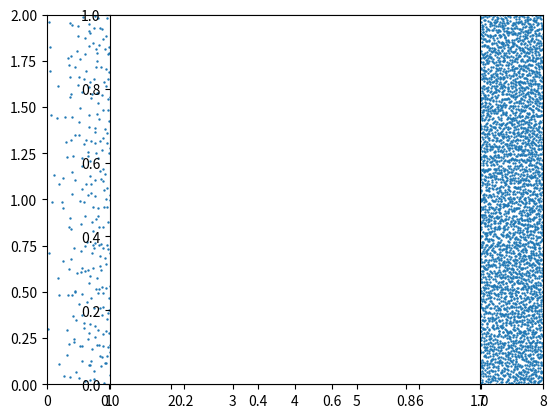

Write the Python code that produced this figure.
import numpy
import matplotlib.pyplot as plt


class Random(object):

    @staticmethod
    def state_from_int3(x, y, d):
        prime0 = 73856093
        prime1 = 471943
        prime2 = 83492791
        return (x * prime0) ^ (y * prime1) ^ (d * prime2)

    @staticmethod
    def combine(state1, state2):
        return max(1, (state1 + state2) % 2147483647)

    @staticmethod
    def generate(state):
        state[0] = (state[0] * 16807) % 2147483647
        return state[0]

    @staticmethod
    def get_canonical(state):
        base = 2147483648.0  # 2147483646.0 gets rounded to 2147483648.0f in float32
        sp = Random.generate(state) - 1.0
        return sp / base

    @staticmethod
    def get_uniform_int(state, n):
        """
        Generates a random integer uniformly in [0, n].
        Assumes n <= 2147483647 (downscaling).
        """
        uerange = n + 1
        urngrange = 2147483647
        scaling = urngrange // uerange
        past = uerange * scaling
        ret = Random.generate(state) - 1
        while (ret >= past):
            ret = Random.generate(state) - 1
        return ret // scaling

    @staticmethod
    def permutation(state, n):
        # Knuth shuffle to generate random permutation
        t = [i for i in range(n)]
        for i in range(n):
            j = Random.get_uniform_int(state, i)
            t[i] = t[j]
            t[j] = i
        return t

    @staticmethod
    def sample_new_point(state, origin_square, length_halfsquare, subidx):
        dx, dy = subidx % 2, subidx // 2
        offset = length_halfsquare * numpy.array([dx, dy], dtype=float)
        random_offset = numpy.array([Random.get_canonical(state), Random.get_canonical(state)])
        return origin_square + random_offset * length_halfsquare + offset


def subdivide_square(origin_square_coarse, coarse_level_length, seeds,
                     density_func, grid_offset, rng_offset):
    ij = numpy.array([0, 0], dtype=int)
    d = 0
    while True:
        length_square = coarse_level_length / float(2**d)
        origin_square = origin_square_coarse + length_square * ij
        length_halfsquare = 0.5 * length_square
        rho = density_func(origin_square + length_halfsquare)
        target_seeds = (length_square ** 2) * rho
        if target_seeds <= 4:
            # 1st case: the cell is a leaf
            idx_offset = grid_offset * 2**d
            rng_seed = Random.state_from_int3(ij[0] + idx_offset[0], ij[1] + idx_offset[1], d)
            rng_state = [Random.combine(rng_seed, rng_offset)]
            shuffled_idx = Random.permutation(rng_state, 4)
            min_samples = int(numpy.floor(target_seeds))
            proba_last = target_seeds - min_samples
            for i in range(min_samples):
                seeds.append(Random.sample_new_point(
                    rng_state, origin_square, length_halfsquare, shuffled_idx[i]))
            if Random.get_canonical(rng_state) <= proba_last and min_samples < 4:
                seeds.append(Random.sample_new_point(
                    rng_state, origin_square, length_halfsquare, shuffled_idx[min_samples]))
            # move up to nodes if required
            while numpy.all(ij % 2) and d > 0:
                d = d - 1
                ij = ij // 2
            if d > 0:
                # move to next seed
                if ij[0] % 2 == 0:
                    ij[0] += 1
                else:
                    ij[0] -= 1
                    ij[1] += 1
            else:
                break
        else:
            # 2nd case: the cell is a node
            d = d + 1
            ij = ij * 2
    return


def generate_seeds(coarse_level_length, extent):
    def density_func(point):
        # grading in x direction
        seed_density_factor = 2000
        return (point[0] / extent[0]) * seed_density_factor  # seeds / mm^2

    seeds = []
    rng_offset = numpy.random.randint(0, 2147483647)  # allow for different random realizations
    for origin_x in numpy.arange(0.0, extent[0], coarse_level_length):
        for origin_y in numpy.arange(0.0, extent[1], coarse_level_length):
            origin_square_coarse = numpy.array([origin_x, origin_y], dtype=float)
            grid_offset = numpy.floor_divide(origin_square_coarse, coarse_level_length).astype(int)
            subdivide_square(origin_square_coarse, coarse_level_length, seeds,
                             density_func, grid_offset, rng_offset)

    return seeds


def plot_seeds(seeds, extent):
    seeds_x = [s[0] for s in seeds]
    seeds_y = [s[1] for s in seeds]
    plt.scatter(seeds_x, seeds_y, s=0.5)
    plt.xlim([0, extent[0]])
    plt.ylim([0, extent[1]])
    plt.axes().set_aspect('equal')
    plt.show()


if __name__ == "__main__":
    coarse_level_length = 2.0  # (mm)
    extent = numpy.array([8.0, 2.0], dtype=float)  # (mm)
    seeds = generate_seeds(coarse_level_length, extent)
    plot_seeds(seeds, extent)
